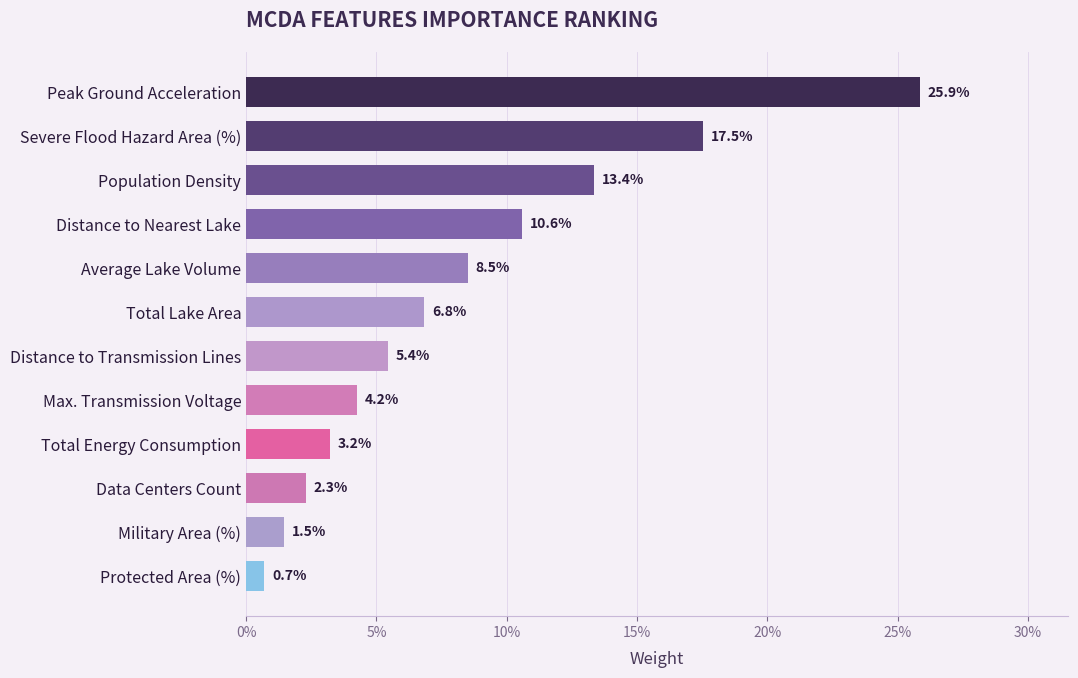

The script that saved this image: (Note: this script raises an exception after producing the figure.)
"""
mcda_importance_chart.py

Horizontal bar chart of MCDA feature weights, styled to match project palette.
"""

import matplotlib
matplotlib.use('Agg')

import matplotlib.pyplot as plt
import matplotlib.colors as mcolors
import numpy as np

BASE = '/Users/ninaschreiber/projects/active/team-nuclear-family'

# ── data ──────────────────────────────────────────────────────────────────────
weights = {
    'pga_max':                      0.2586,
    'pct_sfha':                     0.1753,
    'population_density':           0.1336,
    'dist_to_lakes_km':             0.1058,
    'avg_vol':                      0.0850,
    'total_lake_area':              0.0683,
    'distance_to_lines_km':         0.0544,
    'max_voltage':                  0.0425,
    'total_energy_consumption_mwh': 0.0321,
    'data_centers_count':           0.0229,
    'pct_military':                 0.0145,
    'pct_protected':                0.0069,
}

LABELS = {
    'pga_max':                      'Peak Ground Acceleration',
    'pct_sfha':                     'Severe Flood Hazard Area (%)',
    'population_density':           'Population Density',
    'dist_to_lakes_km':             'Distance to Nearest Lake',
    'avg_vol':                      'Average Lake Volume',
    'total_lake_area':              'Total Lake Area',
    'distance_to_lines_km':         'Distance to Transmission Lines',
    'max_voltage':                  'Max. Transmission Voltage',
    'total_energy_consumption_mwh': 'Total Energy Consumption',
    'data_centers_count':           'Data Centers Count',
    'pct_military':                 'Military Area (%)',
    'pct_protected':                'Protected Area (%)',
}

# sorted lowest to highest so highest sits at top of chart
features = sorted(weights, key=weights.get)
values   = [weights[f] for f in features]
labels   = [LABELS[f]  for f in features]
n        = len(features)

# ── palette: plum → hot pink → lavender → sky blue ───────────────────────────
PALETTE = [
    '#3D2B52',   # plum
    '#7B5EA7',   # mid purple
    '#B8A4D4',   # lavender
    '#E85A9E',   # hot pink
    '#87C4E8',   # sky blue
]

cmap = mcolors.LinearSegmentedColormap.from_list('mcda', PALETTE[::-1], N=256)
bar_colors = [cmap(i / (n - 1)) for i in range(n)]

# ── figure ────────────────────────────────────────────────────────────────────
BG = '#F5F0F7'
fig, ax = plt.subplots(figsize=(11, 7))
fig.patch.set_facecolor(BG)
ax.set_facecolor(BG)

bars = ax.barh(range(n), values, color=bar_colors, height=0.68, zorder=2)

# value labels at end of each bar
for i, (bar, v) in enumerate(zip(bars, values)):
    ax.text(
        v + 0.003, i,
        f'{v:.1%}',
        va='center', ha='left',
        fontsize=10, color='#2A1A3A', fontweight='bold'
    )

ax.set_yticks(range(n))
ax.set_yticklabels(labels, fontsize=11.5, color='#2A1A3A')

ax.set_xlim(0, max(values) * 1.22)
ax.set_xlabel('Weight', fontsize=12, color='#4A3A5A', labelpad=8)

ax.set_title('MCDA FEATURES IMPORTANCE RANKING',
             fontsize=15, fontweight='bold', color='#3D2B52',
             pad=18, loc='left')

# clean up spines
for spine in ['top', 'right', 'left']:
    ax.spines[spine].set_visible(False)
ax.spines['bottom'].set_color('#C8B8D8')
ax.tick_params(axis='x', colors='#7B6A8A', labelsize=10)
ax.tick_params(axis='y', length=0)
ax.xaxis.set_major_formatter(plt.FuncFormatter(lambda x, _: f'{x:.0%}'))

ax.set_axisbelow(True)
ax.xaxis.grid(True, color='#E0D4EC', linewidth=0.6, zorder=0)

plt.tight_layout(pad=1.5)
out = f'{BASE}/results/mcda_importance_chart.png'
plt.savefig(out, dpi=300, bbox_inches='tight', facecolor=BG)
plt.close()
print(f'Saved → {out}')
